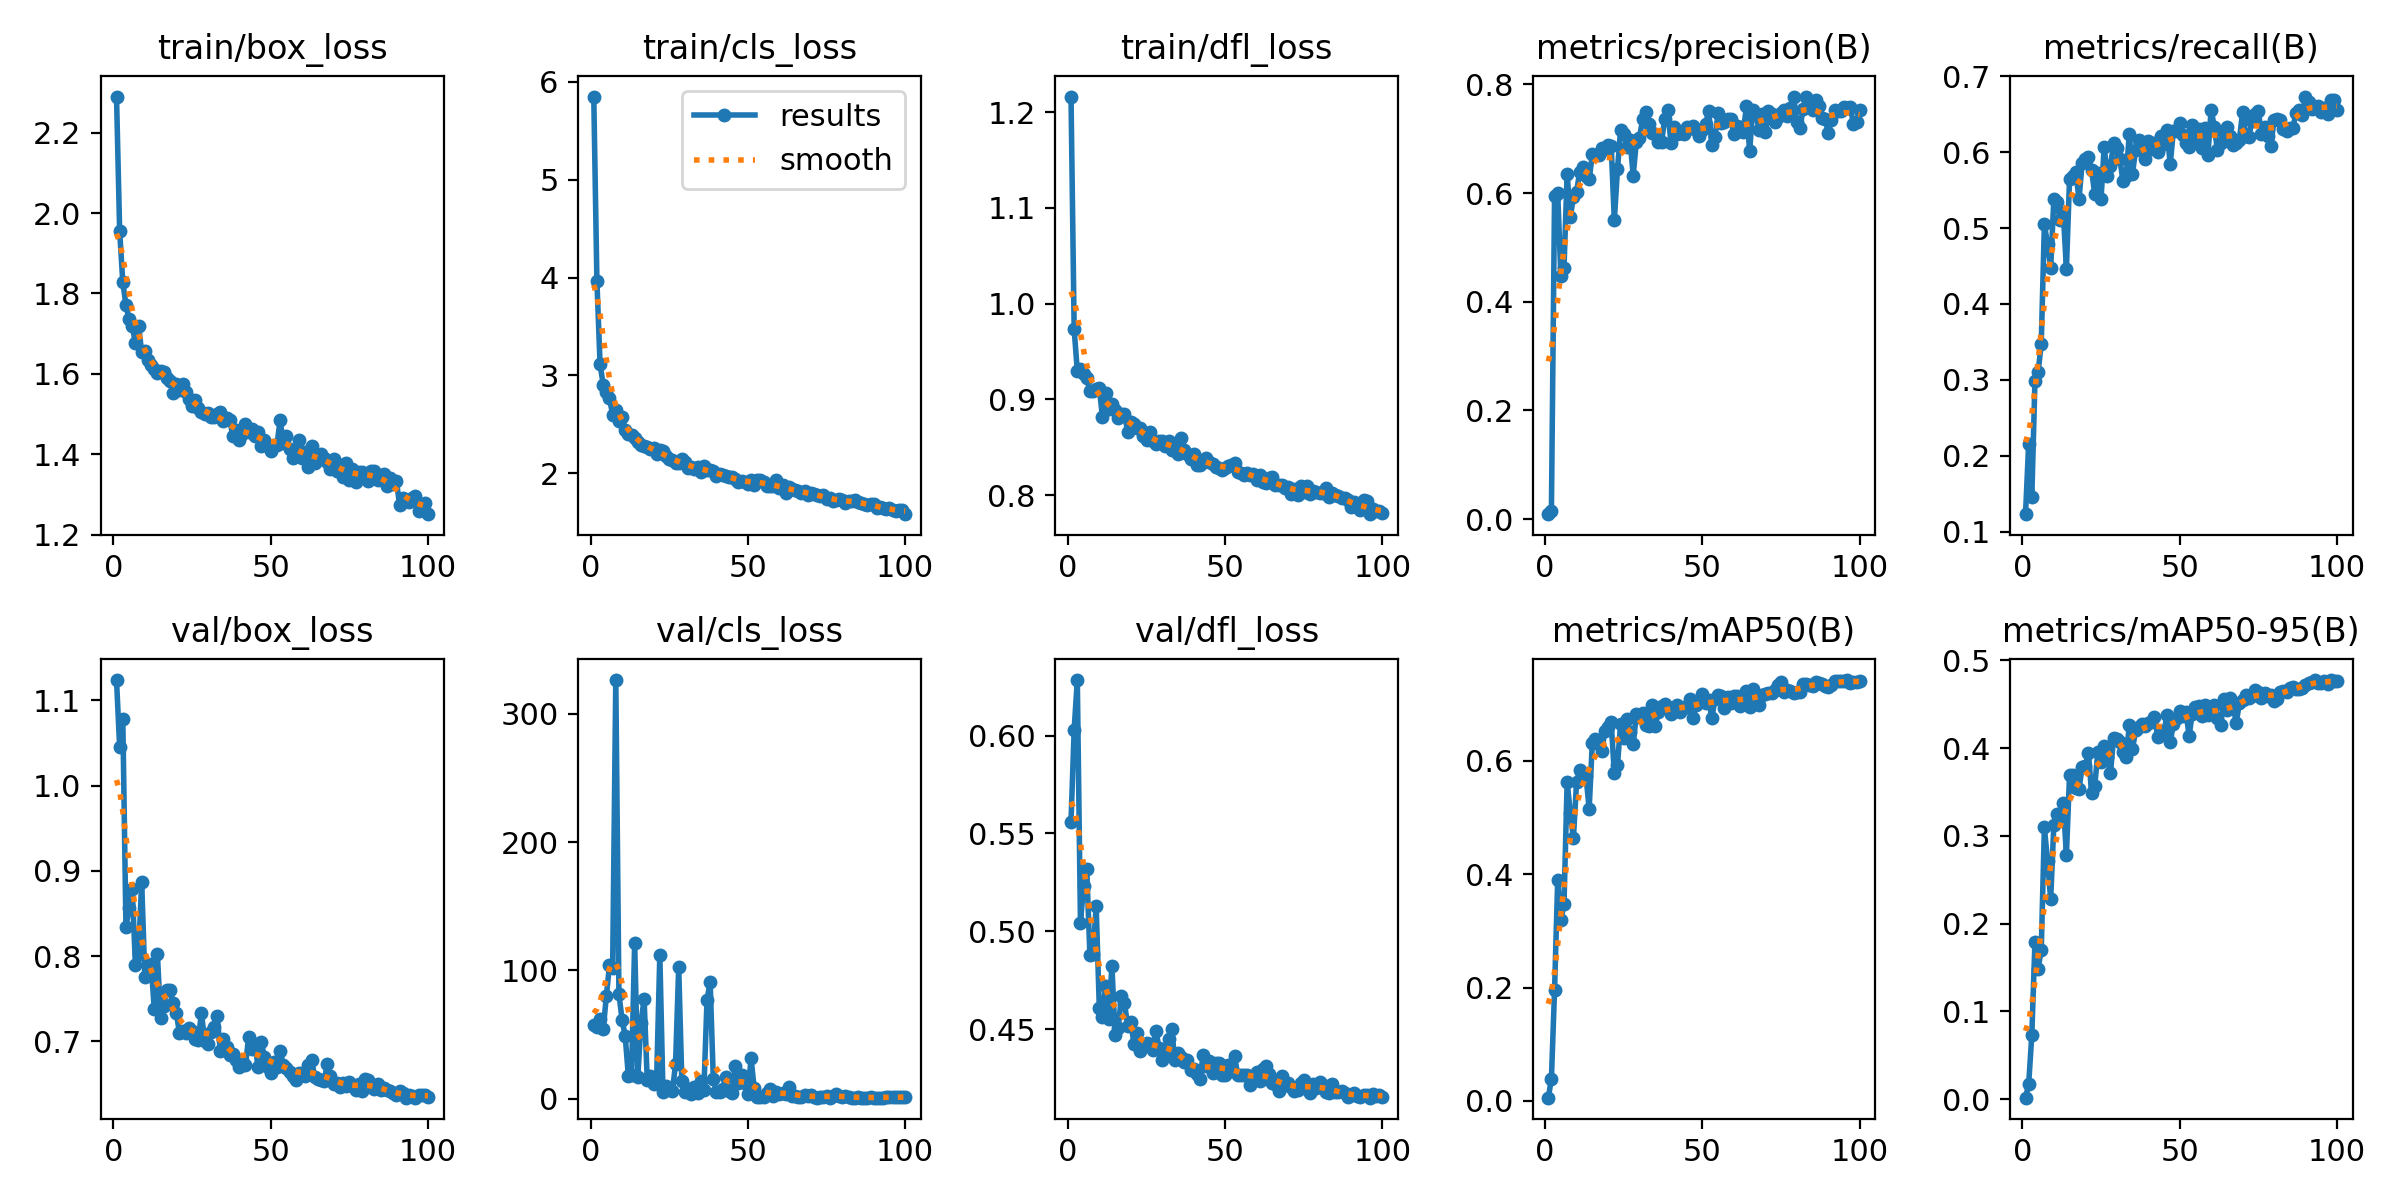

Source data for this figure (header and first rows):
epoch, time, train/box_loss, train/cls_loss, train/dfl_loss, metrics/precision(B), metrics/recall(B), metrics/mAP50(B), metrics/mAP50-95(B), val/box_loss, val/cls_loss, val/dfl_loss, lr/pg0, lr/pg1, lr/pg2
1, 15.59, 2.29, 5.851, 1.216, 0.00893, 0.123, 0.00573, 0.00175, 1.124, 57.65, 0.5559, 0.00036, 0.00036, 0.00036
2, 36.25, 1.955, 3.964, 0.9732, 0.01564, 0.2154, 0.03872, 0.01684, 1.045, 56.01, 0.6031, 0.0007327, 0.0007327, 0.0007327
3, 53.39, 1.828, 3.114, 0.9296, 0.5944, 0.1453, 0.1959, 0.07308, 1.078, 62.54, 0.6285, 0.001098, 0.001098, 0.001098
4, 69.1, 1.771, 2.907, 0.9319, 0.6001, 0.2985, 0.3897, 0.1792, 0.834, 54, 0.5045, 0.001456, 0.001456, 0.001456
5, 84.36, 1.736, 2.835, 0.9269, 0.4473, 0.3097, 0.319, 0.1488, 0.8566, 80.02, 0.5233, 0.001806, 0.001806, 0.001806
6, 100.9, 1.719, 2.765, 0.9226, 0.4621, 0.3476, 0.3468, 0.1703, 0.8793, 104.2, 0.5319, 0.001901, 0.001901, 0.001901
7, 117.8, 1.676, 2.598, 0.9083, 0.6357, 0.5049, 0.5629, 0.3096, 0.7901, 101.8, 0.4879, 0.001882, 0.001882, 0.001882
8, 133.3, 1.72, 2.651, 0.909, 0.5562, 0.4786, 0.508, 0.2714, 0.8021, 326.3, 0.4882, 0.001862, 0.001862, 0.001862
9, 151.7, 1.654, 2.533, 0.9107, 0.5924, 0.4474, 0.4635, 0.2278, 0.887, 81.46, 0.5129, 0.001842, 0.001842, 0.001842
10, 163.8, 1.656, 2.57, 0.9115, 0.6026, 0.5379, 0.5626, 0.313, 0.776, 61.74, 0.4605, 0.001823, 0.001823, 0.001823
11, 178.7, 1.634, 2.442, 0.8816, 0.6393, 0.5337, 0.5835, 0.3248, 0.7805, 48.81, 0.4563, 0.001803, 0.001803, 0.001803
12, 193.9, 1.621, 2.405, 0.9069, 0.6475, 0.511, 0.5767, 0.3191, 0.7907, 17.43, 0.4721, 0.001783, 0.001783, 0.001783
13, 209.3, 1.611, 2.396, 0.8901, 0.6309, 0.5202, 0.5726, 0.3378, 0.7379, 18.89, 0.4551, 0.001764, 0.001764, 0.001764
14, 229.3, 1.603, 2.357, 0.8949, 0.6251, 0.4461, 0.5152, 0.2785, 0.8021, 121.3, 0.4824, 0.001744, 0.001744, 0.001744
15, 241.7, 1.608, 2.321, 0.8884, 0.6711, 0.5643, 0.6311, 0.3695, 0.7272, 16.83, 0.447, 0.001724, 0.001724, 0.001724
16, 256.7, 1.606, 2.293, 0.8808, 0.6704, 0.5692, 0.6384, 0.3691, 0.7411, 59.06, 0.4504, 0.001705, 0.001705, 0.001705
17, 274.3, 1.589, 2.277, 0.8851, 0.6697, 0.5733, 0.6302, 0.3541, 0.7607, 77.74, 0.4667, 0.001685, 0.001685, 0.001685
18, 287.2, 1.582, 2.269, 0.8849, 0.6832, 0.5379, 0.617, 0.3532, 0.76, 14.45, 0.4632, 0.001665, 0.001665, 0.001665
19, 299.1, 1.553, 2.252, 0.8664, 0.6814, 0.5857, 0.6526, 0.3781, 0.7446, 17.38, 0.4517, 0.001645, 0.001645, 0.001645
20, 310.9, 1.574, 2.259, 0.8768, 0.6877, 0.5912, 0.6587, 0.3801, 0.7337, 11.66, 0.4536, 0.001626, 0.001626, 0.001626
21, 327.6, 1.559, 2.198, 0.8743, 0.6873, 0.5936, 0.6679, 0.3943, 0.7099, 16.22, 0.4425, 0.001606, 0.001606, 0.001606
22, 345, 1.575, 2.233, 0.87, 0.5496, 0.5765, 0.5776, 0.3491, 0.7122, 112.2, 0.4478, 0.001586, 0.001586, 0.001586
23, 357.2, 1.556, 2.23, 0.8698, 0.6435, 0.5445, 0.5927, 0.3567, 0.7104, 5.032, 0.439, 0.001567, 0.001567, 0.001567
24, 369.6, 1.537, 2.174, 0.8613, 0.7167, 0.5722, 0.6654, 0.3959, 0.7155, 9.984, 0.442, 0.001547, 0.001547, 0.001547
25, 385.6, 1.52, 2.146, 0.8574, 0.7094, 0.5379, 0.6395, 0.3846, 0.7117, 8.24, 0.4431, 0.001527, 0.001527, 0.001527
26, 403.7, 1.535, 2.133, 0.866, 0.6855, 0.6065, 0.673, 0.4027, 0.7031, 6.065, 0.4421, 0.001508, 0.001508, 0.001508
27, 415.2, 1.514, 2.102, 0.8565, 0.6974, 0.5692, 0.651, 0.3902, 0.7015, 27.07, 0.4393, 0.001488, 0.001488, 0.001488
28, 431.8, 1.506, 2.105, 0.853, 0.6323, 0.5814, 0.6287, 0.3714, 0.7338, 102.7, 0.4489, 0.001468, 0.001468, 0.001468
29, 446.6, 1.5, 2.143, 0.8568, 0.6945, 0.6114, 0.6821, 0.4121, 0.7002, 13.52, 0.4403, 0.001448, 0.001448, 0.001448
30, 461.6, 1.503, 2.118, 0.8566, 0.702, 0.6059, 0.678, 0.4109, 0.6969, 5.668, 0.4339, 0.001429, 0.001429, 0.001429
31, 477.2, 1.493, 2.053, 0.8514, 0.7362, 0.5906, 0.6848, 0.4067, 0.7113, 7.742, 0.4369, 0.001409, 0.001409, 0.001409
32, 489.8, 1.492, 2.065, 0.8562, 0.7488, 0.5618, 0.6623, 0.3959, 0.7169, 3.746, 0.4451, 0.001389, 0.001389, 0.001389
33, 501.7, 1.501, 2.043, 0.8474, 0.7265, 0.5685, 0.6614, 0.3894, 0.7298, 9.394, 0.4499, 0.00137, 0.00137, 0.00137
34, 515.7, 1.505, 2.064, 0.8515, 0.7113, 0.6242, 0.6978, 0.4262, 0.6884, 4.873, 0.434, 0.00135, 0.00135, 0.00135
35, 529.6, 1.482, 2.014, 0.843, 0.708, 0.5713, 0.662, 0.3986, 0.7027, 13.59, 0.4375, 0.00133, 0.00133, 0.00133
36, 546.4, 1.489, 2.071, 0.8598, 0.6937, 0.6034, 0.6862, 0.4205, 0.6929, 6.627, 0.4356, 0.001311, 0.001311, 0.001311
37, 558.1, 1.486, 2.028, 0.8475, 0.6932, 0.6163, 0.6969, 0.4241, 0.6844, 76.8, 0.4334, 0.001291, 0.001291, 0.001291
38, 571, 1.444, 2.03, 0.8432, 0.7361, 0.6047, 0.6997, 0.427, 0.6851, 91.34, 0.4342, 0.001271, 0.001271, 0.001271
39, 586.6, 1.46, 2.019, 0.8377, 0.7533, 0.5906, 0.695, 0.4252, 0.6786, 15.19, 0.429, 0.001251, 0.001251, 0.001251
40, 599.6, 1.434, 1.975, 0.8434, 0.6919, 0.6151, 0.6828, 0.4287, 0.6702, 5.135, 0.4296, 0.001232, 0.001232, 0.001232
41, 614.6, 1.449, 1.995, 0.8313, 0.7211, 0.6047, 0.6928, 0.4302, 0.6778, 5.452, 0.4268, 0.001212, 0.001212, 0.001212
42, 627.4, 1.475, 1.985, 0.832, 0.7092, 0.6114, 0.6987, 0.436, 0.6723, 7.607, 0.4243, 0.001192, 0.001192, 0.001192
43, 644.6, 1.454, 1.972, 0.8367, 0.7103, 0.6004, 0.6859, 0.4133, 0.7047, 16.75, 0.4369, 0.001173, 0.001173, 0.001173
44, 664.6, 1.462, 1.963, 0.8386, 0.7095, 0.6206, 0.6926, 0.4199, 0.6907, 6.235, 0.431, 0.001153, 0.001153, 0.001153
45, 685.6, 1.446, 1.961, 0.8347, 0.7211, 0.6102, 0.6972, 0.4184, 0.6968, 4.311, 0.4335, 0.001133, 0.001133, 0.001133
46, 703.4, 1.455, 1.946, 0.8323, 0.7202, 0.6285, 0.7086, 0.4384, 0.6697, 25.23, 0.4273, 0.001114, 0.001114, 0.001114
47, 720.4, 1.42, 1.911, 0.829, 0.7227, 0.5838, 0.6761, 0.4066, 0.6993, 11.94, 0.4327, 0.001094, 0.001094, 0.001094
48, 736.1, 1.436, 1.924, 0.8286, 0.7158, 0.6279, 0.6983, 0.4279, 0.6822, 18.7, 0.4326, 0.001074, 0.001074, 0.001074
49, 755.1, 1.423, 1.913, 0.8267, 0.7053, 0.6273, 0.7035, 0.4346, 0.6704, 12.25, 0.4265, 0.001054, 0.001054, 0.001054
50, 770.5, 1.409, 1.886, 0.8278, 0.7153, 0.6389, 0.717, 0.4422, 0.6635, 3.633, 0.4266, 0.001035, 0.001035, 0.001035
51, 784.8, 1.424, 1.932, 0.8302, 0.7265, 0.623, 0.7024, 0.4363, 0.6753, 31.66, 0.4318, 0.001015, 0.001015, 0.001015
52, 803.7, 1.422, 1.879, 0.8315, 0.7508, 0.612, 0.707, 0.4413, 0.6699, 8.113, 0.4286, 0.0009953, 0.0009953, 0.0009953
53, 820.3, 1.484, 1.935, 0.8336, 0.6886, 0.6071, 0.6758, 0.4143, 0.6892, 1.362, 0.4361, 0.0009756, 0.0009756, 0.0009756
54, 830.5, 1.428, 1.935, 0.8245, 0.7033, 0.6354, 0.7087, 0.4393, 0.6726, 1.438, 0.4264, 0.0009559, 0.0009559, 0.0009559
55, 852.4, 1.445, 1.908, 0.8234, 0.7475, 0.6169, 0.716, 0.447, 0.6692, 1.217, 0.4265, 0.0009362, 0.0009362, 0.0009362
56, 869.3, 1.413, 1.868, 0.8206, 0.7282, 0.6303, 0.7135, 0.4482, 0.6645, 4.381, 0.4267, 0.0009165, 0.0009165, 0.0009165
57, 883.5, 1.389, 1.871, 0.823, 0.7308, 0.6053, 0.6926, 0.4372, 0.6599, 7.636, 0.4265, 0.0008968, 0.0008968, 0.0008968
58, 900.8, 1.408, 1.869, 0.821, 0.7373, 0.6321, 0.7129, 0.4487, 0.6547, 2.401, 0.4214, 0.0008771, 0.0008771, 0.0008771
59, 922.6, 1.436, 1.927, 0.8221, 0.7363, 0.5961, 0.7023, 0.4374, 0.6627, 5.536, 0.4238, 0.0008574, 0.0008574, 0.0008574
60, 937.8, 1.39, 1.845, 0.8155, 0.7085, 0.6561, 0.7144, 0.4456, 0.6634, 3.471, 0.4279, 0.0008377, 0.0008377, 0.0008377
... 40 more rows
